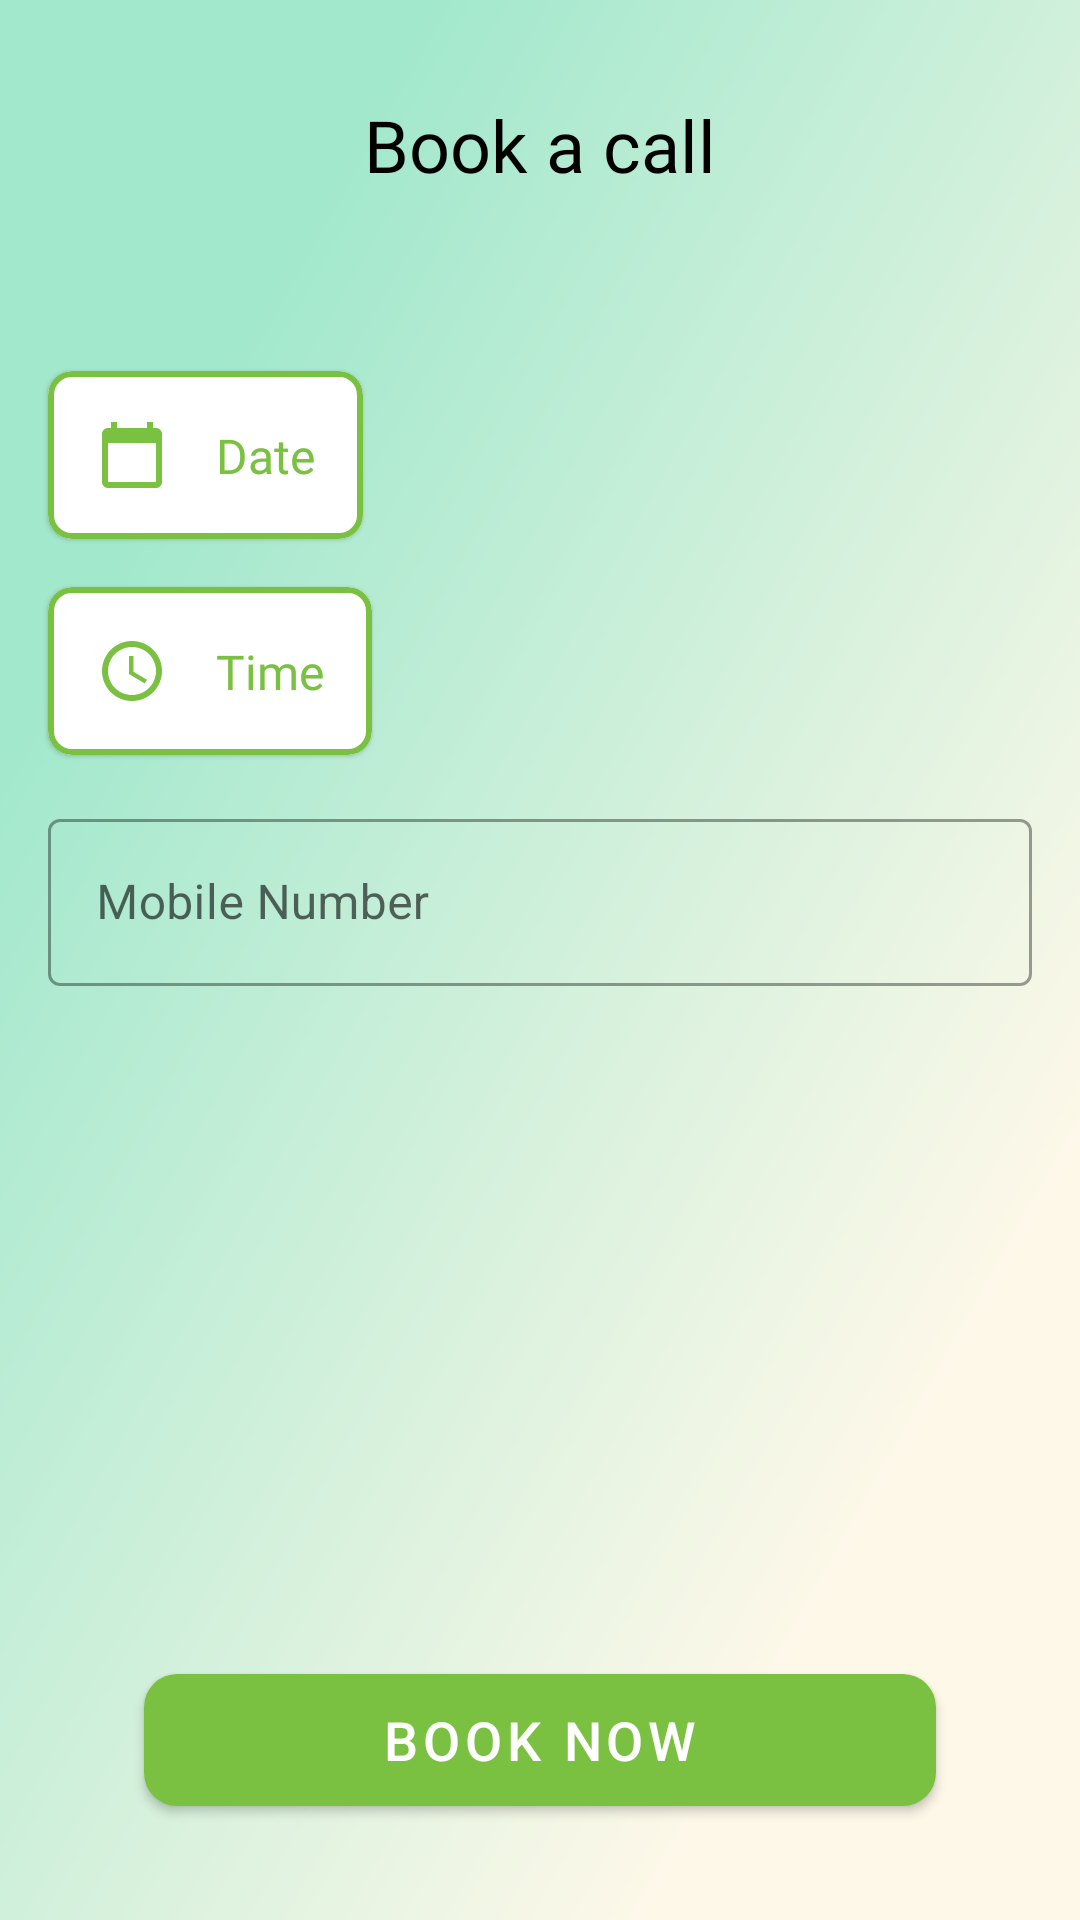

Here is an Android app screen rendered from its layout file. Give the layout XML and the strings, colors and styles it references.
<!-- AndroidManifest.xml: application theme Theme.WeHearYou -->
<!-- res/layout/activity_call_booking_after_payment.xml -->
<?xml version="1.0" encoding="utf-8"?>
<androidx.core.widget.NestedScrollView
    android:layout_width="match_parent"
    android:layout_height="match_parent"
    xmlns:android="http://schemas.android.com/apk/res/android"
    android:fillViewport="true">

    <androidx.constraintlayout.widget.ConstraintLayout xmlns:android="http://schemas.android.com/apk/res/android"
        xmlns:app="http://schemas.android.com/apk/res-auto"
        xmlns:tools="http://schemas.android.com/tools"
        android:layout_width="match_parent"
        android:layout_height="match_parent"
        android:background="@mipmap/bg"
        tools:context=".CallsUI.CallBookingUI.CallBookingAfterPaymentActivity">

        <TextView
            android:id="@+id/textView30"
            android:layout_width="wrap_content"
            android:layout_height="wrap_content"
            android:layout_marginTop="32dp"
            android:fontFamily="@font/roboto_medium"
            android:text="Book a call"
            android:textColor="@color/black"
            android:textSize="24sp"
            app:layout_constraintEnd_toEndOf="parent"
            app:layout_constraintStart_toStartOf="parent"
            app:layout_constraintTop_toTopOf="parent" />

        <com.google.android.material.card.MaterialCardView
            android:id="@+id/materialCardView6"
            android:layout_width="wrap_content"
            android:layout_height="wrap_content"
            android:layout_marginStart="16dp"
            android:layout_marginBottom="16dp"
            app:cardCornerRadius="8dp"
            app:layout_constraintBottom_toTopOf="@+id/materialCardView7"
            app:layout_constraintStart_toStartOf="parent"
            app:strokeColor="@color/colorPrimary"
            app:strokeWidth="2dp">

            <androidx.constraintlayout.widget.ConstraintLayout
                android:layout_width="match_parent"
                android:layout_height="match_parent">

                <ImageView
                    android:id="@+id/imageView12"
                    android:layout_width="wrap_content"
                    android:layout_height="wrap_content"
                    android:layout_marginStart="16dp"
                    android:layout_marginTop="16dp"
                    android:layout_marginBottom="16dp"
                    app:layout_constraintBottom_toBottomOf="parent"
                    app:layout_constraintStart_toStartOf="parent"
                    app:layout_constraintTop_toTopOf="parent"
                    app:srcCompat="@drawable/ic_baseline_calendar_today_24" />

                <TextView
                    android:id="@+id/dateSelected"
                    android:layout_width="wrap_content"
                    android:layout_height="wrap_content"
                    android:layout_marginStart="16dp"
                    android:layout_marginEnd="16dp"
                    android:fontFamily="@font/roboto_medium"
                    android:text="Date"
                    android:textColor="@color/colorPrimary"
                    android:textSize="16sp"
                    app:layout_constraintBottom_toBottomOf="parent"
                    app:layout_constraintEnd_toEndOf="parent"
                    app:layout_constraintStart_toEndOf="@+id/imageView12"
                    app:layout_constraintTop_toTopOf="parent" />
            </androidx.constraintlayout.widget.ConstraintLayout>
        </com.google.android.material.card.MaterialCardView>

        <com.google.android.material.card.MaterialCardView
            android:id="@+id/materialCardView7"
            android:layout_width="wrap_content"
            android:layout_height="wrap_content"
            android:layout_marginStart="16dp"
            android:layout_marginBottom="16dp"
            app:cardCornerRadius="8dp"
            app:layout_constraintBottom_toTopOf="@+id/login_phone_text_layout"
            app:layout_constraintStart_toStartOf="parent"
            app:strokeColor="@color/colorPrimary"
            app:strokeWidth="2dp">

            <androidx.constraintlayout.widget.ConstraintLayout
                android:layout_width="match_parent"
                android:layout_height="match_parent">

                <ImageView
                    android:id="@+id/imageView13"
                    android:layout_width="wrap_content"
                    android:layout_height="wrap_content"
                    android:layout_marginStart="16dp"
                    android:layout_marginTop="16dp"
                    android:layout_marginBottom="16dp"
                    app:layout_constraintBottom_toBottomOf="parent"
                    app:layout_constraintStart_toStartOf="parent"
                    app:layout_constraintTop_toTopOf="parent"
                    app:srcCompat="@drawable/ic_baseline_access_time_24" />

                <TextView
                    android:id="@+id/timeSelected"
                    android:layout_width="wrap_content"
                    android:layout_height="wrap_content"
                    android:layout_marginStart="16dp"
                    android:layout_marginEnd="16dp"
                    android:fontFamily="@font/roboto_medium"
                    android:text="Time"
                    android:textColor="@color/colorPrimary"
                    android:textSize="16sp"
                    app:layout_constraintBottom_toBottomOf="parent"
                    app:layout_constraintEnd_toEndOf="parent"
                    app:layout_constraintStart_toEndOf="@+id/imageView13"
                    app:layout_constraintTop_toTopOf="parent" />
            </androidx.constraintlayout.widget.ConstraintLayout>
        </com.google.android.material.card.MaterialCardView>

        <com.google.android.material.textfield.TextInputLayout
            android:id="@+id/login_phone_text_layout"
            style="@style/Widget.MaterialComponents.TextInputLayout.OutlinedBox"
            android:layout_width="match_parent"
            android:layout_height="wrap_content"
            android:layout_marginStart="16dp"
            android:layout_marginEnd="16dp"
            app:errorEnabled="true"
            app:layout_constraintBottom_toTopOf="@+id/bookCall"
            app:layout_constraintEnd_toEndOf="parent"
            app:layout_constraintStart_toStartOf="parent"
            app:layout_constraintTop_toBottomOf="@+id/textView30">

            <com.google.android.material.textfield.TextInputEditText
                android:id="@+id/phone_edit"
                android:layout_width="match_parent"
                android:layout_height="wrap_content"
                android:hint="Mobile Number"
                android:inputType="number"
                android:maxLength="10" />

        </com.google.android.material.textfield.TextInputLayout>

        <com.google.android.material.button.MaterialButton
            android:id="@+id/bookCall"
            android:layout_width="match_parent"
            android:layout_height="56dp"
            android:layout_marginStart="48dp"
            android:layout_marginEnd="48dp"
            android:layout_marginBottom="32dp"
            android:text="Book Now"
            android:textSize="18sp"
            app:cornerRadius="11dp"
            app:layout_constraintBottom_toBottomOf="parent"
            app:layout_constraintEnd_toEndOf="parent"
            app:layout_constraintStart_toStartOf="parent" />

    </androidx.constraintlayout.widget.ConstraintLayout>

</androidx.core.widget.NestedScrollView>
<!-- resources referenced by this layout -->
<resources>
  <color name="black">#000000</color>
  <color name="colorPrimary">#7AC141</color>
  <!-- drawable ic_baseline_access_time_24 (drawable) -->
  <vector android:height="24dp" android:tint="#7AC141"
      android:viewportHeight="24" android:viewportWidth="24"
      android:width="24dp" xmlns:android="http://schemas.android.com/apk/res/android">
      <path android:fillColor="@android:color/white" android:pathData="M11.99,2C6.47,2 2,6.48 2,12s4.47,10 9.99,10C17.52,22 22,17.52 22,12S17.52,2 11.99,2zM12,20c-4.42,0 -8,-3.58 -8,-8s3.58,-8 8,-8 8,3.58 8,8 -3.58,8 -8,8z"/>
      <path android:fillColor="@android:color/white" android:pathData="M12.5,7H11v6l5.25,3.15 0.75,-1.23 -4.5,-2.67z"/>
  </vector>
  <!-- drawable ic_baseline_calendar_today_24 (drawable) -->
  <vector android:height="24dp" android:tint="#7AC141"
      android:viewportHeight="24" android:viewportWidth="24"
      android:width="24dp" xmlns:android="http://schemas.android.com/apk/res/android">
      <path android:fillColor="@android:color/white" android:pathData="M20,3h-1L19,1h-2v2L7,3L7,1L5,1v2L4,3c-1.1,0 -2,0.9 -2,2v16c0,1.1 0.9,2 2,2h16c1.1,0 2,-0.9 2,-2L22,5c0,-1.1 -0.9,-2 -2,-2zM20,21L4,21L4,8h16v13z"/>
  </vector>
  <!-- mipmap bg: png bitmap (mipmap-xxhdpi, 423872 bytes) -->
  <style name="Theme.WeHearYou" parent="Theme.MaterialComponents.Light.NoActionBar">
          <item name="android:forceDarkAllowed" tools:targetApi="q">false</item>
          <item name="colorPrimary">@color/colorPrimary</item>
          <item name="colorPrimaryDark">@color/colorPrimaryDark</item>
          <item name="colorAccent">@color/colorAccent</item>
          <item name="android:splitMotionEvents">false</item>
          <item name="android:windowEnableSplitTouch">false</item>
      </style>
  <color name="colorPrimaryDark">#7AC141</color>
  <color name="colorAccent">#7AC141</color>
</resources>
